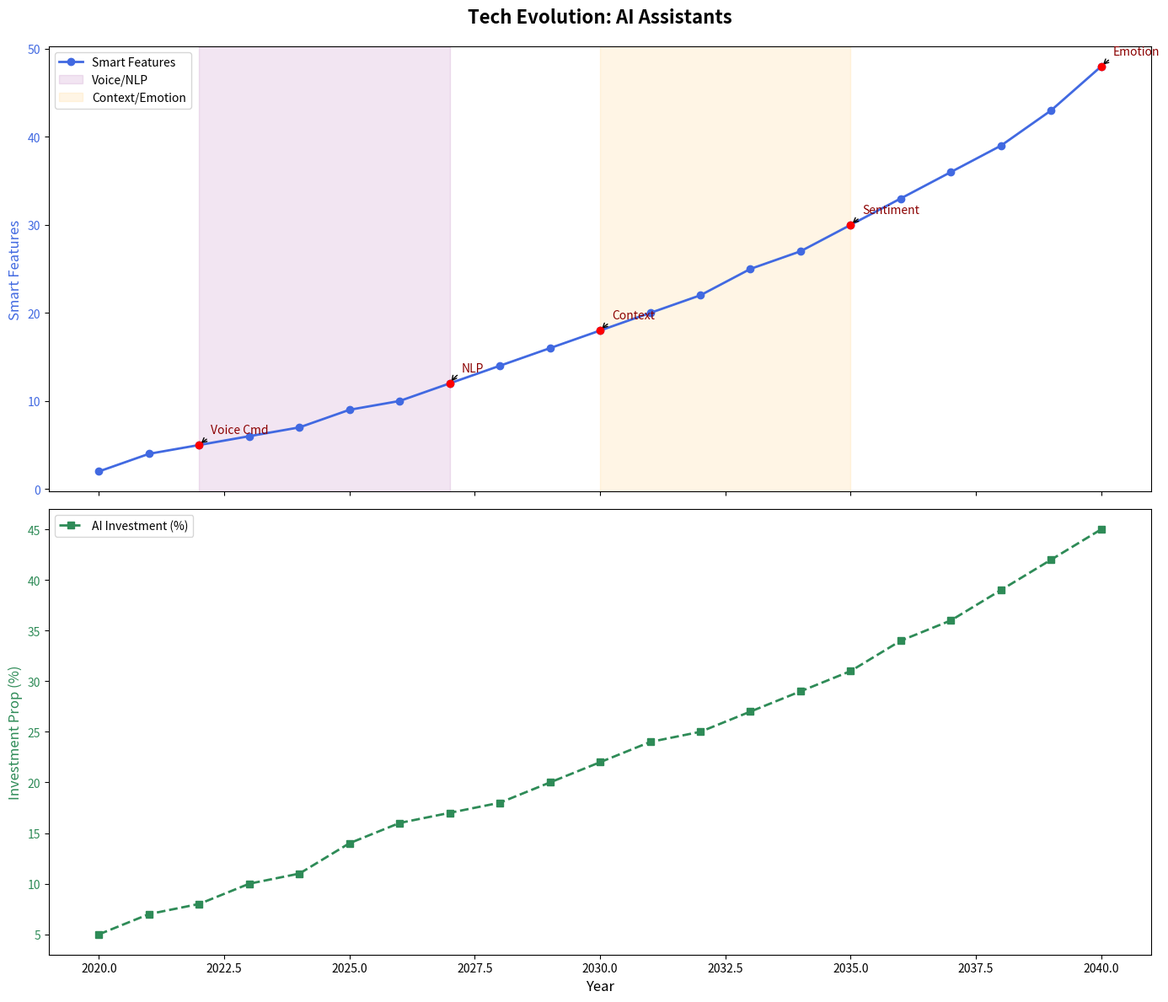

Recreate this plot in Python.
import matplotlib.pyplot as plt
import numpy as np

years = np.arange(2020, 2041)
smart_features = np.array([2, 4, 5, 6, 7, 9, 10, 12, 14, 16, 18, 20, 22, 25, 27, 30, 33, 36, 39, 43, 48])

milestones = {
    2022: 'Voice Cmd',
    2027: 'NLP',
    2030: 'Context',
    2035: 'Sentiment',
    2040: 'Emotion'
}

investment_proportion = np.array([5, 7, 8, 10, 11, 14, 16, 17, 18, 20, 22, 24, 25, 27, 29, 31, 34, 36, 39, 42, 45])

fig, (ax1, ax2) = plt.subplots(2, 1, figsize=(14, 12), sharex=True)
fig.tight_layout(pad=5.0)

ax1.plot(years, smart_features, marker='o', linestyle='-', color='royalblue', linewidth=2, label='Smart Features')
ax1.set_title('Tech Evolution: AI Assistants', fontsize=16, fontweight='bold', pad=20)
ax1.set_ylabel('Smart Features', fontsize=12, color='royalblue')
ax1.tick_params(axis='y', labelcolor='royalblue')

for year, milestone in milestones.items():
    idx = np.where(years == year)[0][0]
    ax1.annotate(milestone,
                 xy=(year, smart_features[idx]),
                 xytext=(10, 10),
                 textcoords='offset points',
                 arrowprops=dict(arrowstyle='->', connectionstyle='arc3,rad=0.2'),
                 fontsize=10,
                 color='darkred')
    ax1.scatter(year, smart_features[idx], color='red', zorder=5)

ax1.axvspan(2022, 2027, alpha=0.1, color='purple', label='Voice/NLP')
ax1.axvspan(2030, 2035, alpha=0.1, color='orange', label='Context/Emotion')

ax1.legend(loc='upper left', fontsize=10)

ax2.plot(years, investment_proportion, marker='s', linestyle='--', color='seagreen', linewidth=2, label='AI Investment (%)')
ax2.set_xlabel('Year', fontsize=12)
ax2.set_ylabel('Investment Prop (%)', fontsize=12, color='seagreen')
ax2.tick_params(axis='y', labelcolor='seagreen')

ax2.legend(loc='upper left', fontsize=10)

plt.tight_layout()
plt.show()
